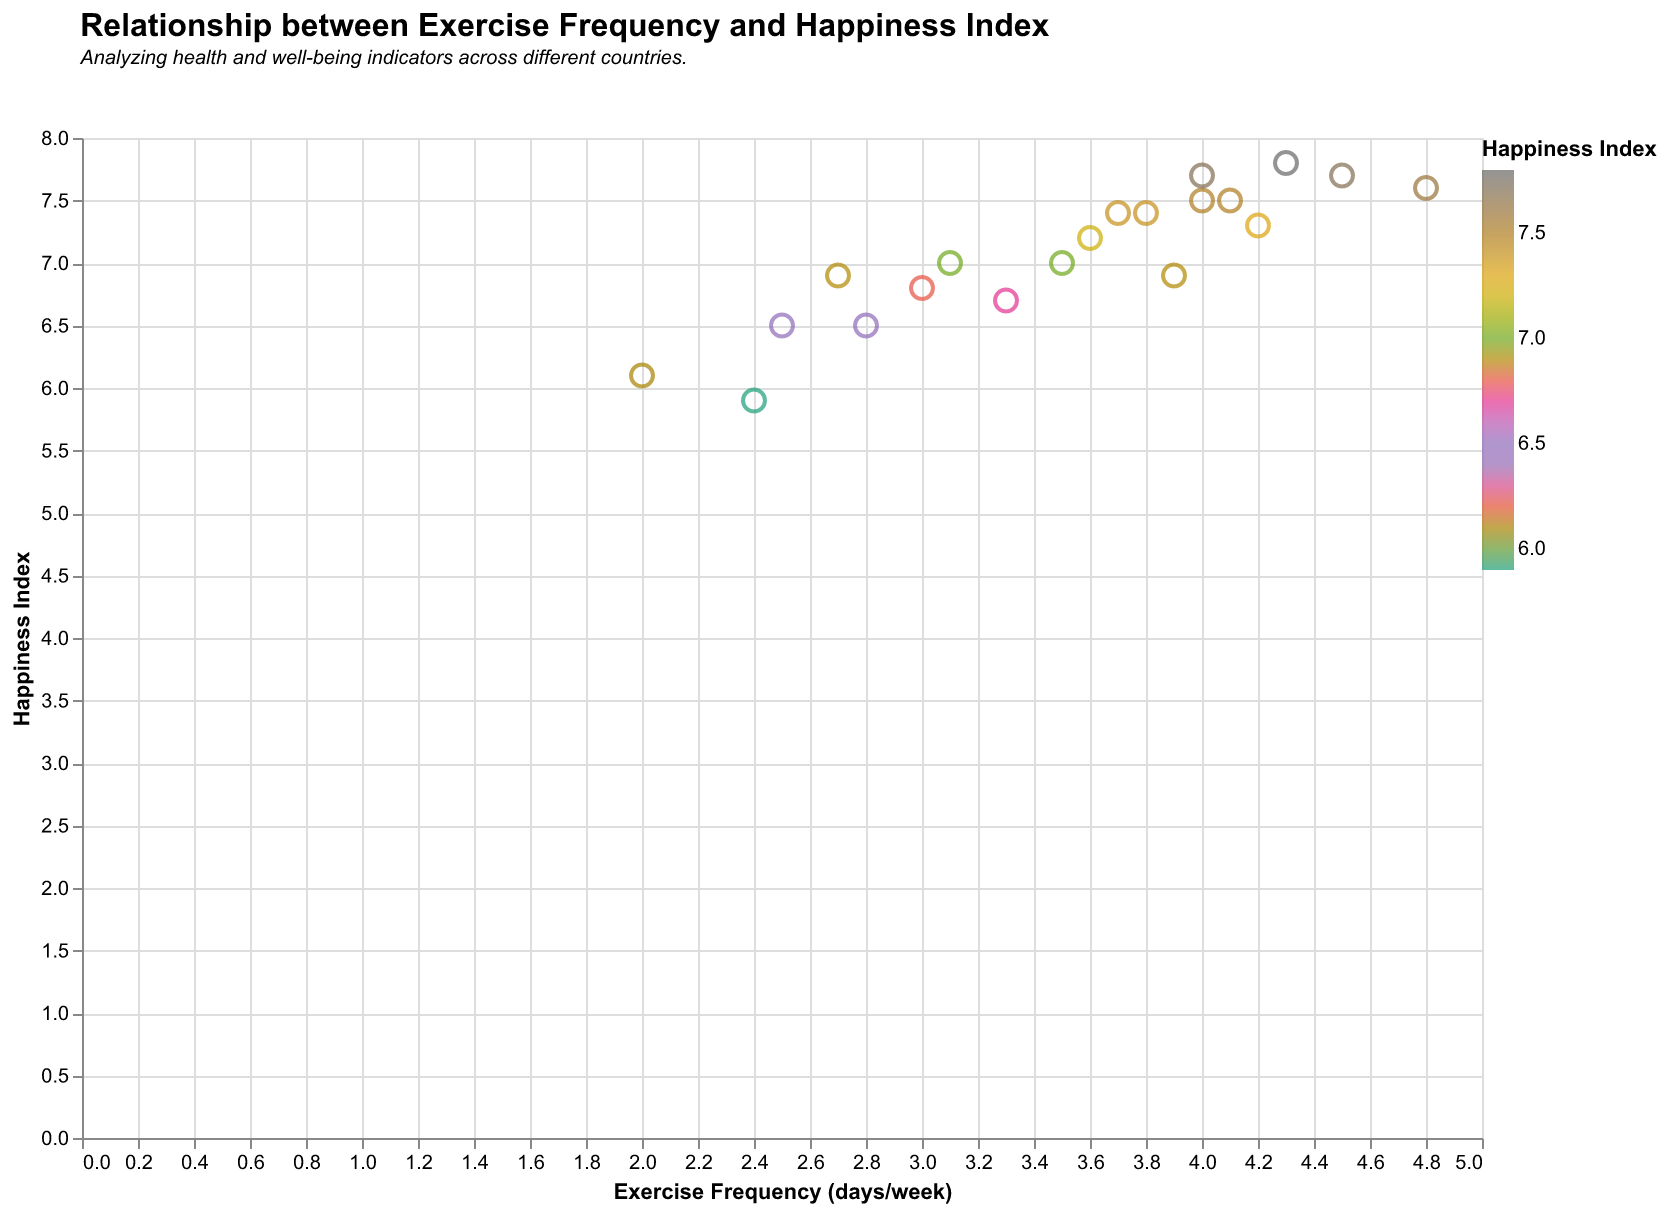

Values plotted in this chart, from the file beside it:
Country, Exercise Frequency (days/week), Happiness Index
USA, 3.5, 7.0
Canada, 4.0, 7.5
Mexico, 2.5, 6.5
Brazil, 3.0, 6.8
UK, 4.2, 7.3
Germany, 3.8, 7.4
France, 2.7, 6.9
Italy, 3.1, 7.0
Spain, 3.6, 7.2
Australia, 4.5, 7.7
India, 2.0, 6.1
China, 3.3, 6.7
Japan, 2.8, 6.5
South Korea, 3.9, 6.9
Russia, 2.4, 5.9
Norway, 4.8, 7.6
Sweden, 4.1, 7.5
Finland, 4.3, 7.8
Denmark, 4.0, 7.7
Netherlands, 3.7, 7.4
